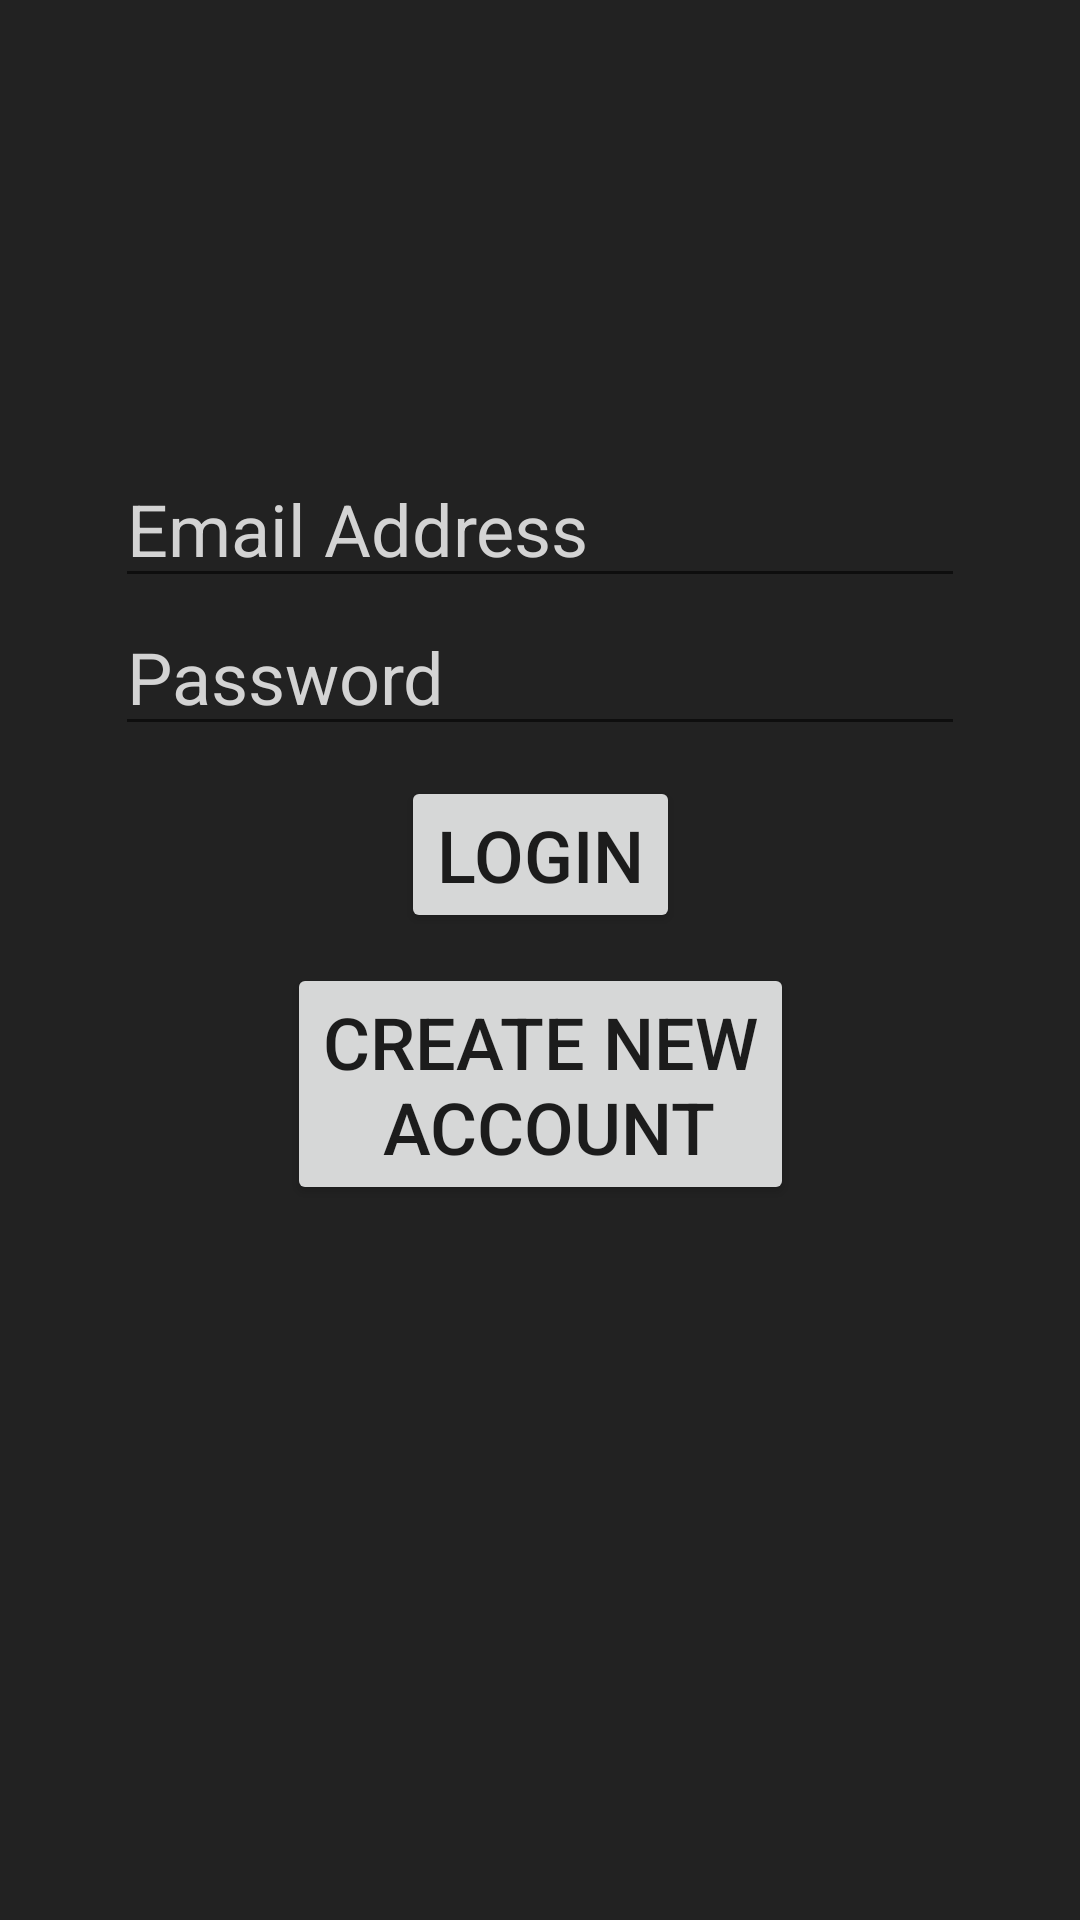

Here is an Android app screen rendered from its layout file. Give the layout XML and the strings, colors and styles it references.
<!-- AndroidManifest.xml: application theme AppTheme -->
<!-- res/layout/activity_main.xml -->
<?xml version="1.0" encoding="utf-8"?>


<androidx.constraintlayout.widget.ConstraintLayout xmlns:android="http://schemas.android.com/apk/res/android"
    xmlns:app="http://schemas.android.com/apk/res-auto"
    xmlns:tools="http://schemas.android.com/tools"
    android:layout_width="match_parent"
    android:layout_height="match_parent"
    android:background="@color/colorPrimaryDark"
    tools:context=".MainActivity">

    <EditText
        android:id="@+id/etEmail"
        app:layout_constraintTop_toTopOf="parent"
        app:layout_constraintLeft_toLeftOf="parent"
        app:layout_constraintRight_toRightOf="parent"
        android:hint="@string/email_address"
        android:autofillHints="@string/email_address"
        android:layout_marginTop="150dp"
        android:textColor="@color/White"
        android:textColorHint="@color/LightGrey"
        android:layout_width="wrap_content"
        android:layout_height="wrap_content"
        android:ems="10"
        android:inputType="textEmailAddress"
        tools:layout_editor_absoluteX="101dp"
        tools:layout_editor_absoluteY="126dp" />

    <EditText
        android:id="@+id/etPassword"
        app:layout_constraintTop_toBottomOf="@id/etEmail"
        app:layout_constraintLeft_toLeftOf="parent"
        app:layout_constraintRight_toRightOf="parent"
        android:hint="@string/password"
        android:autofillHints="@string/password"
        android:textColor="@color/White"
        android:textColorHint="@color/LightGrey"
        android:layout_width="wrap_content"
        android:layout_height="wrap_content"
        android:ems="10"
        android:inputType="textPassword"
        tools:layout_editor_absoluteX="101dp"
        tools:layout_editor_absoluteY="202dp" />

    <Button
        android:id="@+id/btnOk"
        app:layout_constraintTop_toBottomOf="@id/etPassword"
        app:layout_constraintLeft_toLeftOf="parent"
        app:layout_constraintRight_toRightOf="parent"
        android:layout_marginTop="10dp"
        android:layout_width="wrap_content"
        android:layout_height="wrap_content"
        android:text="@string/login"
        tools:layout_editor_absoluteX="173dp"
        tools:layout_editor_absoluteY="536dp" />

    <Button
        android:id="@+id/btnAdd"
        app:layout_constraintTop_toBottomOf="@id/btnOk"
        app:layout_constraintLeft_toLeftOf="parent"
        app:layout_constraintRight_toRightOf="parent"
        android:layout_marginTop="10dp"
        android:layout_width="wrap_content"
        android:layout_height="wrap_content"
        android:text="@string/create_new_account"
        tools:layout_editor_absoluteX="173dp"
        tools:layout_editor_absoluteY="536dp" />

</androidx.constraintlayout.widget.ConstraintLayout>
<!-- resources referenced by this layout -->
<resources>
  <color name="LightGrey">#D3D3D3</color>
  <color name="White">#FFFFFF</color>
  <color name="colorPrimaryDark">#222222</color>
  <string name="create_new_account">Create New\n Account</string>
  <string name="email_address">Email Address</string>
  <string name="login">Login</string>
  <string name="password">Password</string>
  <style name="AppTheme" parent="Theme.AppCompat.Light.DarkActionBar">
          
          <item name="android:textSize">24sp</item>
          <item name="colorPrimary">@color/colorPrimary</item>
          <item name="colorPrimaryDark">@color/colorPrimaryDark</item>
          <item name="colorAccent">@color/colorAccent</item>
      </style>
  <color name="colorPrimary">#777777</color>
  <color name="colorAccent">#FF0000</color>
</resources>
